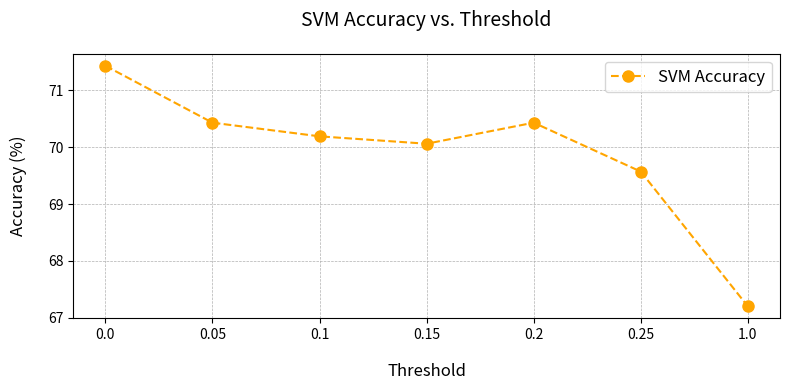
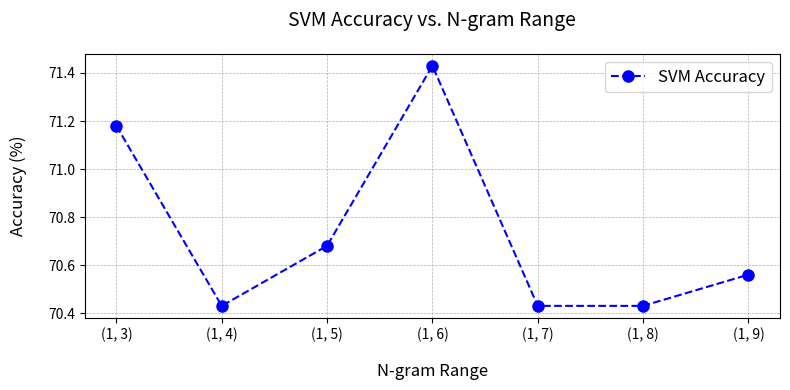

The matplotlib source for these figures, in order:
#!/usr/bin/env python3

import matplotlib.pyplot as plt
from os import makedirs

# Switch to the 'Agg' backend to avoid issues in headless environments
plt.switch_backend('Agg')


def plot(size, labels, accuracies, x_label, y_label, title, filename, mark, c):
    # Plot results
    plt.figure(figsize=size)

    # Adjust the labels to include newlines for better readability
    x = range(len(labels))

    # Plot Naive Bayes and SVM accuracies with better styling
    plt.plot(x, accuracies, label="SVM Accuracy", marker=mark, linestyle='--', color=c, markersize=8)

    # Customize plot appearance
    plt.xticks(x, labels, fontsize=10)
    plt.yticks(fontsize=10)
    plt.xlabel(x_label, fontsize=12, labelpad=15)
    plt.ylabel(y_label, fontsize=12, labelpad=15)
    plt.title(title, fontsize=14, pad=20)

    # Add gridlines for better readability
    plt.grid(True, which='both', linestyle='--', linewidth=0.5)

    # Add legend with a better location and size
    plt.legend(loc='best', fontsize=12)

    # Add tight layout for better spacing and save the plot
    plt.tight_layout()
    makedirs('plots', exist_ok=True) # Create the directory if it doesn't exist
    plt.savefig(f'plots/{filename}') # Save the plot


def main():
    # Plot the SVM accuracy vs. threshold
    plot(size=(8, 4),
        labels=[0.00, 0.05, 0.10, 0.15, 0.20, 0.25, 1.00],
        accuracies=[71.43, 70.43, 70.19, 70.06, 70.43, 69.57, 67.20],
        x_label='Threshold',
        y_label='Accuracy (%)',
        title='SVM Accuracy vs. Threshold',
        filename='threshold.png',
        mark='o',
        c='orange')

    # Plot the SVM accuracy vs. n-gram range
    plot(size=(8, 4),
        labels=[(1, 3), (1, 4), (1, 5), (1, 6), (1, 7), (1, 8), (1, 9)],
        accuracies=[71.18, 70.43, 70.68, 71.43, 70.43, 70.43, 70.56],
        x_label='N-gram Range',
        y_label='Accuracy (%)',
        title='SVM Accuracy vs. N-gram Range',
        filename='ngram.png',
        mark='o',
        c='blue')

    # Print a success message
    print('All plots have been generated successfully.')


if __name__ == '__main__':
    main()
